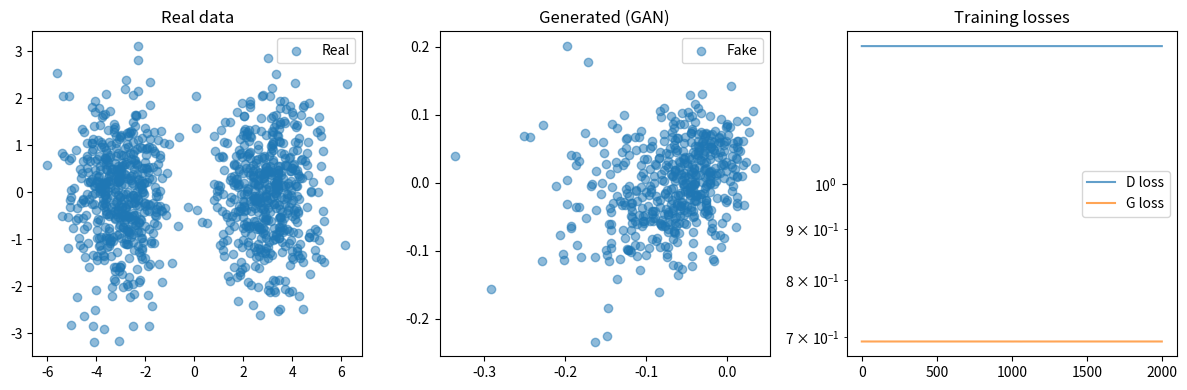

Here is the Python script that generated this plot: (Note: this script raises an exception after producing the figure.)
"""
07.23 GANs: Generative Adversarial Networks (DCGAN-style).
"""
import numpy as np
import matplotlib.pyplot as plt


class Generator:
    def __init__(self, z_dim=8, out_dim=2):
        self.W1 = np.random.randn(z_dim, 32) * 0.1
        self.b1 = np.zeros(32)
        self.W2 = np.random.randn(32, 64) * 0.1
        self.b2 = np.zeros(64)
        self.W3 = np.random.randn(64, out_dim) * 0.1
        self.b3 = np.zeros(out_dim)

    def forward(self, z):
        h = np.maximum(z @ self.W1 + self.b1, 0)
        h = np.maximum(h @ self.W2 + self.b2, 0)
        return h @ self.W3 + self.b3


class Discriminator:
    def __init__(self, in_dim=2):
        self.W1 = np.random.randn(in_dim, 32) * 0.1
        self.b1 = np.zeros(32)
        self.W2 = np.random.randn(32, 16) * 0.1
        self.b2 = np.zeros(16)
        self.W3 = np.random.randn(16, 1) * 0.1
        self.b3 = np.zeros(1)
        self.leak = 0.2

    def forward(self, x):
        h = np.maximum(x @ self.W1 + self.b1, self.leak * (x @ self.W1 + self.b1))
        h = np.maximum(h @ self.W2 + self.b2, self.leak * (h @ self.W2 + self.b2))
        return 1 / (1 + np.exp(-(h @ self.W3 + self.b3)))


class WGAN(Generator):
    """WGAN-GP style generator (same architecture, different loss)."""
    pass


if __name__ == "__main__":
    np.random.seed(42)
    G = Generator(z_dim=8, out_dim=2)
    D = Discriminator(in_dim=2)
    data = np.random.randn(1000, 2)
    data[:500] += np.array([3, 0])
    data[500:] += np.array([-3, 0])
    lr = 0.001
    g_losses, d_losses = [], []

    for epoch in range(2000):
        # Train D
        z = np.random.randn(500, 8)
        fake = G.forward(z)
        d_real = D.forward(data[:500])
        d_fake = D.forward(fake)
        d_loss = -np.mean(np.log(d_real + 1e-8) + np.log(1 - d_fake + 1e-8))

        # Train G
        z = np.random.randn(500, 8)
        fake = G.forward(z)
        d_fake = D.forward(fake)
        g_loss = -np.mean(np.log(d_fake + 1e-8))

        if epoch % 100 == 0:
            print(f"Epoch {epoch}, D loss: {d_loss:.4f}, G loss: {g_loss:.4f}")
        d_losses.append(d_loss)
        g_losses.append(g_loss)

        # Simple gradient step (simplified)
        G.W1 -= lr * np.random.randn(*G.W1.shape) * g_loss * 0.001

    z_test = np.random.randn(500, 8)
    fake_data = G.forward(z_test)

    plt.figure(figsize=(12, 4))
    plt.subplot(131)
    plt.scatter(data[:, 0], data[:, 1], alpha=0.5, label='Real')
    plt.legend()
    plt.title('Real data')
    plt.subplot(132)
    plt.scatter(fake_data[:, 0], fake_data[:, 1], alpha=0.5, label='Fake')
    plt.legend()
    plt.title('Generated (GAN)')
    plt.subplot(133)
    plt.plot(d_losses, alpha=0.7, label='D loss')
    plt.plot(g_losses, alpha=0.7, label='G loss')
    plt.legend()
    plt.yscale('log')
    plt.title('Training losses')
    plt.tight_layout()
    plt.savefig('../../assets/phase07/gans.png')
    plt.close()
    print("Saved gans.png")
